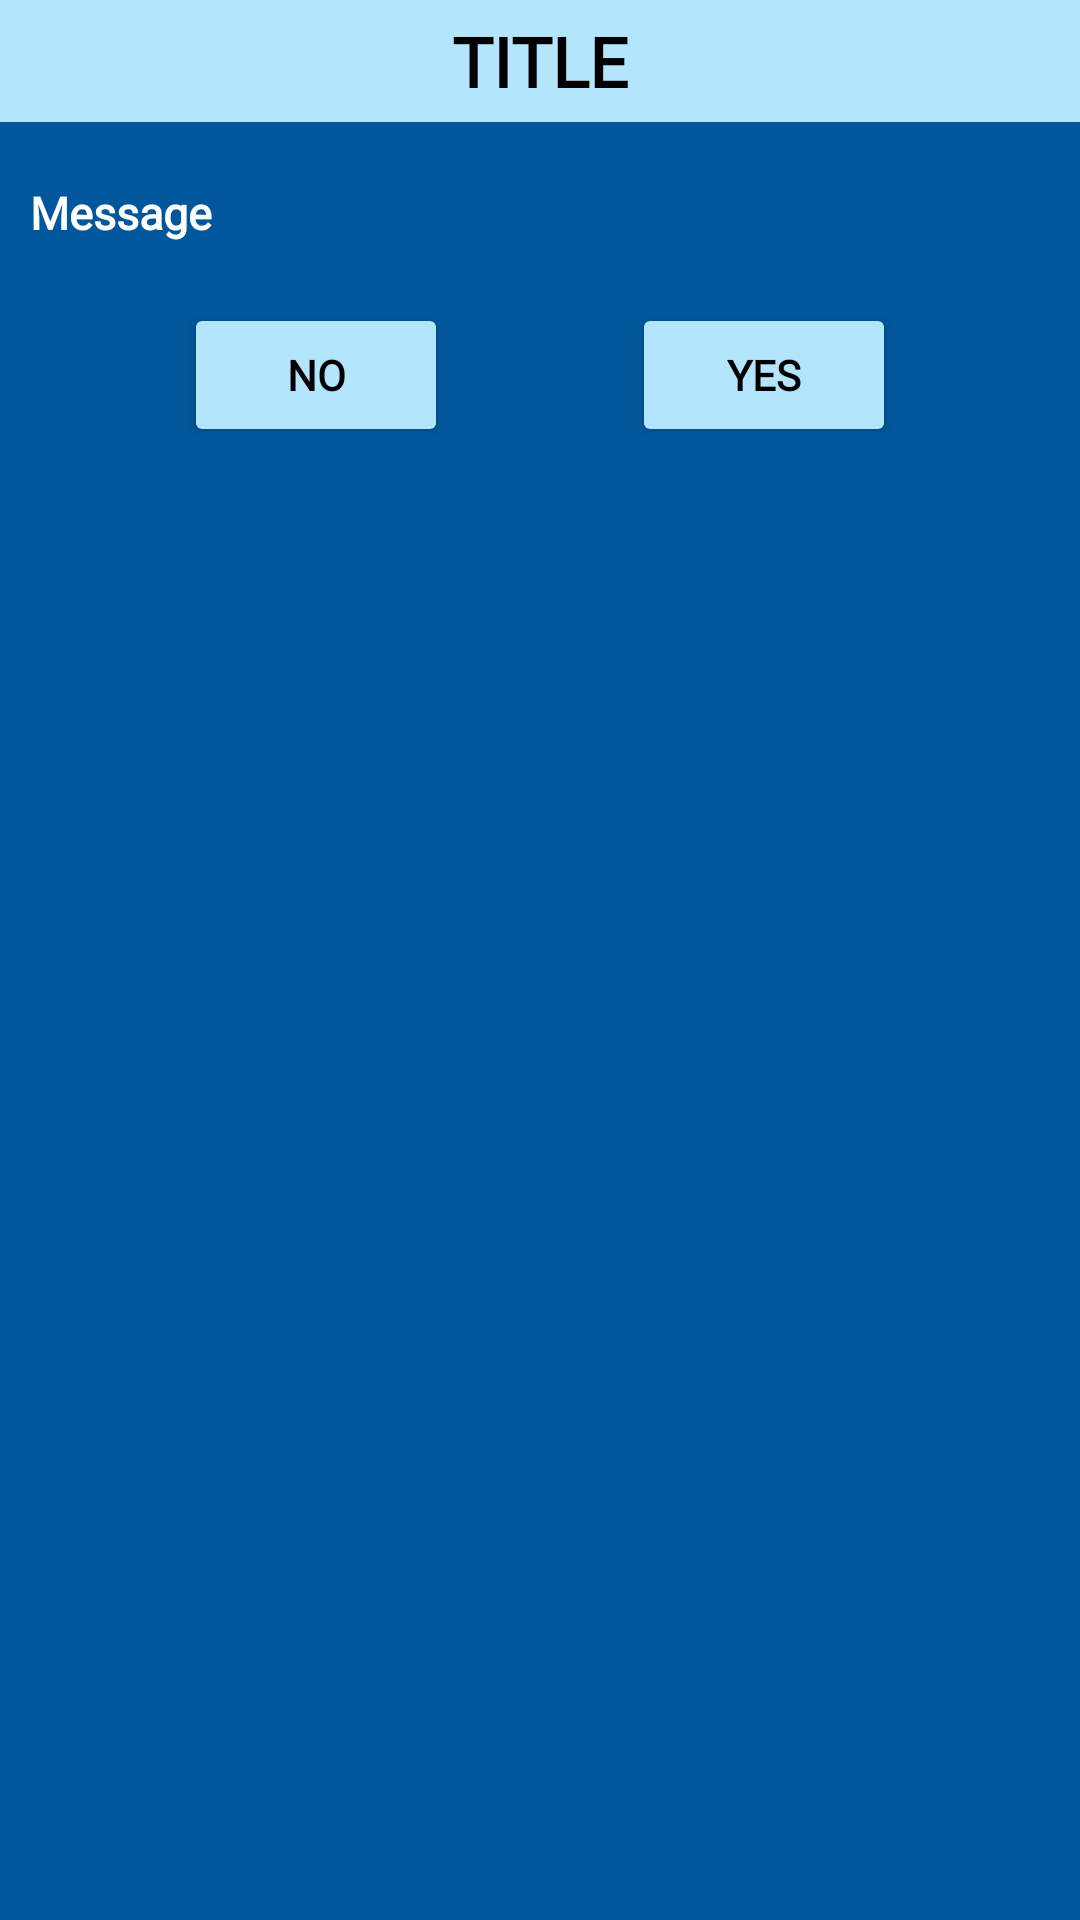

Android layout source for this screen:
<!-- AndroidManifest.xml: application theme Theme.ClassicGames -->
<!-- res/layout/custom_dialog.xml -->
<?xml version="1.0" encoding="utf-8"?>
<androidx.constraintlayout.widget.ConstraintLayout xmlns:android="http://schemas.android.com/apk/res/android"
    xmlns:app="http://schemas.android.com/apk/res-auto"
    xmlns:tools="http://schemas.android.com/tools"
    android:layout_width="wrap_content"
    android:layout_height="wrap_content"
    android:background="@color/dark_blue_700">

    <androidx.constraintlayout.widget.ConstraintLayout
        android:id="@+id/CustomDialog_Layout_Title"
        android:layout_width="0dp"
        android:layout_height="wrap_content"
        android:background="@color/dialog_button_background"
        android:paddingVertical="5dp"
        app:layout_constraintEnd_toEndOf="parent"
        app:layout_constraintStart_toStartOf="parent"
        app:layout_constraintTop_toTopOf="parent">

        <TextView
            android:id="@+id/CustomDialog_Tv_Title"
            style="@style/Dialog_Title"
            android:layout_width="wrap_content"
            android:layout_height="wrap_content"
            android:text="TITLE"
            app:layout_constraintEnd_toEndOf="parent"
            app:layout_constraintStart_toStartOf="parent"
            app:layout_constraintTop_toTopOf="parent" />
    </androidx.constraintlayout.widget.ConstraintLayout>

    <androidx.constraintlayout.widget.ConstraintLayout
        android:layout_width="match_parent"
        android:layout_height="wrap_content"
        android:layout_marginTop="20dp"
        android:paddingHorizontal="10dp"
        android:paddingBottom="15dp"
        app:layout_constraintTop_toBottomOf="@+id/CustomDialog_Layout_Title">

        <TextView
            android:id="@+id/CustomDialog_Tv_Message"
            style="@style/Dialog_TextView"
            android:text="@string/message"
            app:layout_constraintEnd_toEndOf="parent"
            app:layout_constraintStart_toStartOf="parent"
            app:layout_constraintTop_toTopOf="parent" />

        <Button
            android:id="@+id/CustomDialog_Bt_Negative"
            style="@style/Dialog_Button"
            android:layout_marginTop="20dp"
            android:layout_marginHorizontal="10dp"
            android:text="@string/no"
            app:layout_constraintEnd_toStartOf="@+id/CustomDialog_Bt_Positive"
            app:layout_constraintStart_toStartOf="parent"
            app:layout_constraintTop_toBottomOf="@+id/CustomDialog_Tv_Message" />

        <Button
            android:id="@+id/CustomDialog_Bt_Positive"
            style="@style/Dialog_Button"
            android:layout_marginHorizontal="10dp"
            android:text="@string/yes"
            app:layout_constraintEnd_toEndOf="parent"
            app:layout_constraintStart_toEndOf="@+id/CustomDialog_Bt_Negative"
            app:layout_constraintTop_toTopOf="@+id/CustomDialog_Bt_Negative" />
    </androidx.constraintlayout.widget.ConstraintLayout>
</androidx.constraintlayout.widget.ConstraintLayout>
<!-- resources referenced by this layout -->
<resources>
  <color name="dark_blue_700">#01579B</color>
  <color name="dialog_button_background">#B3E5FC</color>
  <string name="message">Message</string>
  <string name="no">No</string>
  <string name="yes">Yes</string>
  <style name="Dialog_Button" parent="CustomTextView">
          <item name="android:layout_height">wrap_content</item>
          <item name="android:layout_width">wrap_content</item>
          <item name="android:backgroundTint">@color/dialog_button_background</item>
          <item name="android:textColor">@color/black</item>
          <item name="android:textStyle">bold</item>
      </style>
  <style name="Dialog_TextView" parent="CustomTextView">
          <item name="android:textSize">15sp</item>
          <item name="android:textStyle">bold</item>
          <item name="android:layout_width">0dp</item>
      </style>
  <style name="Dialog_Title">
          <item name="android:layout_height">wrap_content</item>
          <item name="android:layout_width">wrap_content</item>
          <item name="android:fontFamily">@font/boogaloo</item>
          <item name="android:textSize">23sp</item>
          <item name="android:textStyle">bold</item>
          <item name="android:textAlignment">center</item>
          <item name="android:textColor">@color/black</item>
      </style>
  <style name="Theme.ClassicGames" parent="Theme.MaterialComponents.DayNight.NoActionBar">
          
          <item name="colorPrimary">@color/soft_orange_500</item>
          <item name="colorPrimaryVariant">@color/soft_orange_700</item>
          <item name="colorOnPrimary">@color/white</item>
          
          <item name="colorSecondary">@color/dark_blue_200</item>
          <item name="colorSecondaryVariant">@color/dark_blue_700</item>
          <item name="colorOnSecondary">@color/white</item>
  
          
          <item name="android:statusBarColor">?attr/colorPrimaryVariant</item>
          
      </style>
  <style name="CustomTextView">
          <item name="android:layout_height">wrap_content</item>
          <item name="android:layout_width">wrap_content</item>
          <item name="android:textColor">?attr/colorOnPrimary</item>
          <item name="android:fontFamily">@font/boogaloo</item>
      </style>
  <color name="black">#FF000000</color>
  <color name="soft_orange_500">#FFA726</color>
  <color name="soft_orange_700">#FF9800</color>
  <color name="white">#FFFFFFFF</color>
  <color name="dark_blue_200">#80D8FF</color>
</resources>
